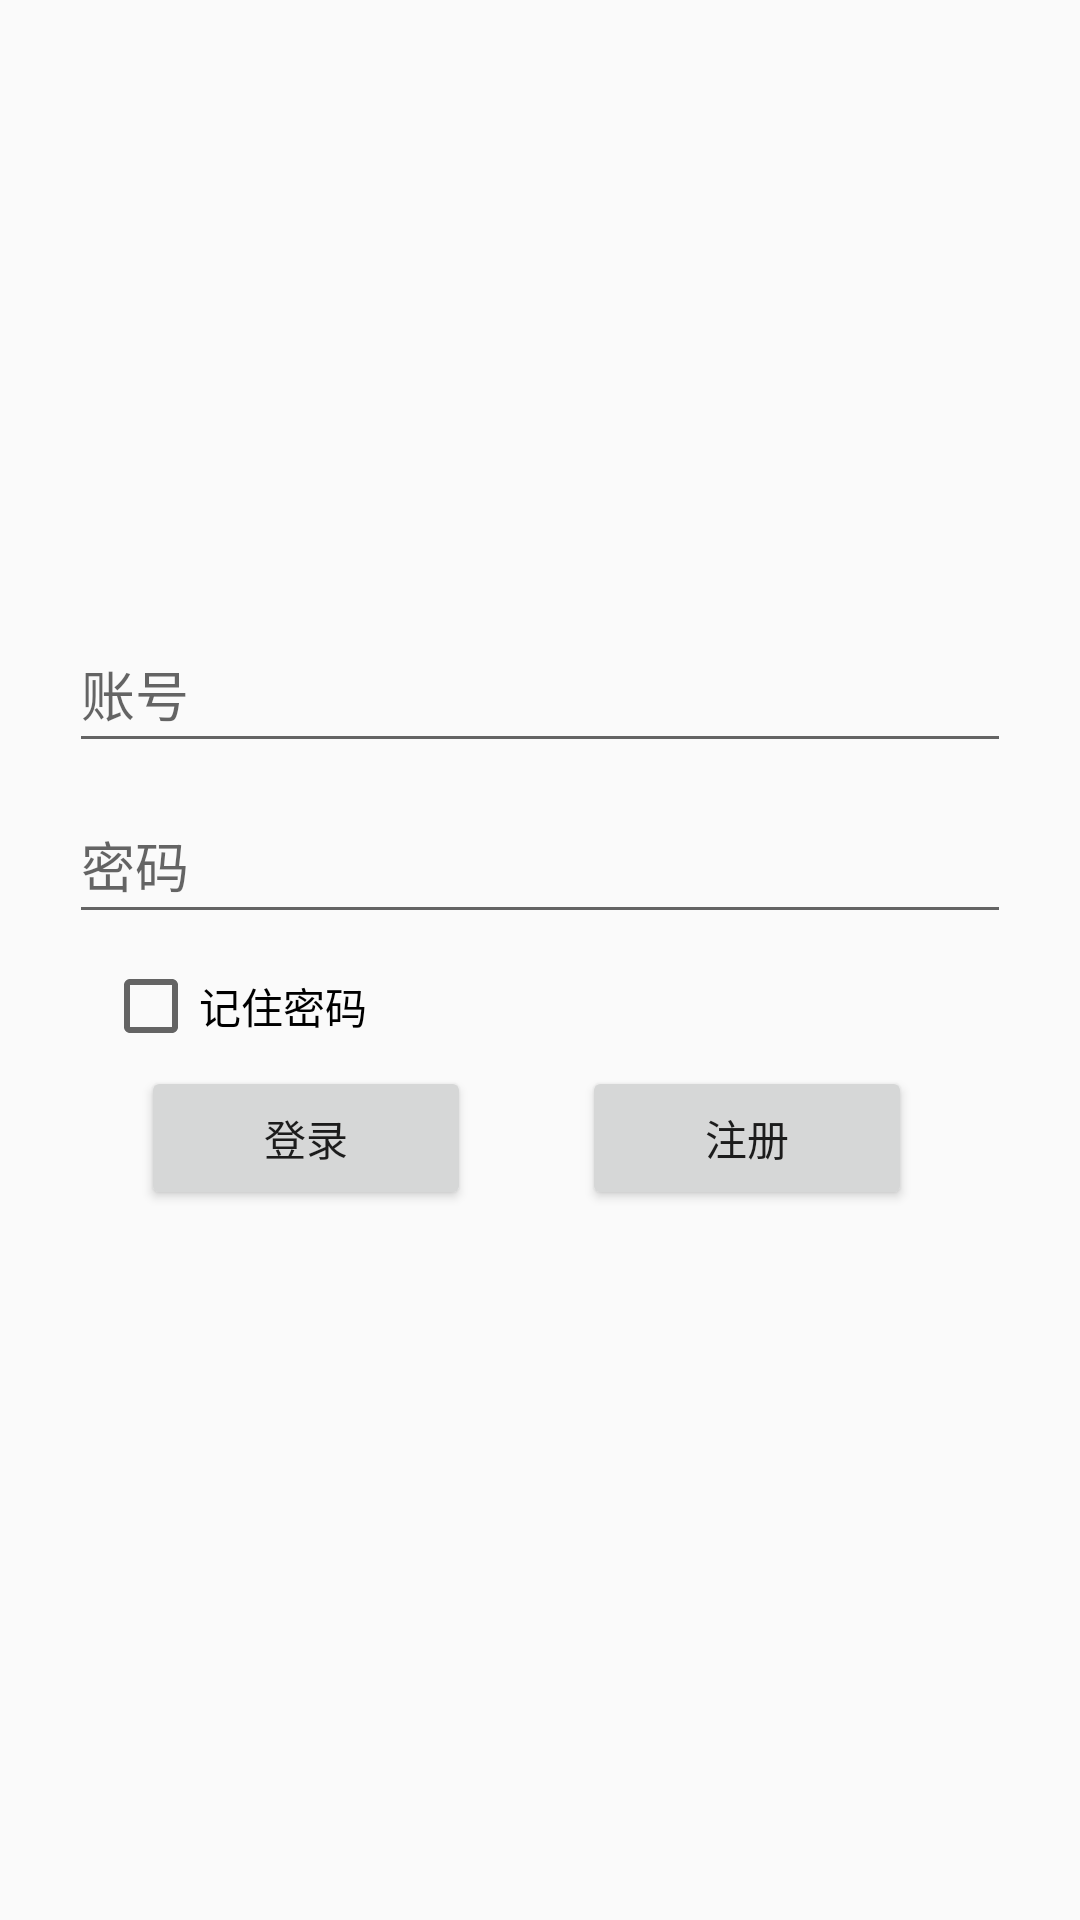

Write the Android layout XML for this screen, with the resource values it uses.
<!-- AndroidManifest.xml: application theme AppTheme -->
<!-- res/layout/activity_login.xml -->
<?xml version="1.0" encoding="utf-8"?>
<androidx.constraintlayout.widget.ConstraintLayout xmlns:android="http://schemas.android.com/apk/res/android"
    xmlns:app="http://schemas.android.com/apk/res-auto"
    xmlns:tools="http://schemas.android.com/tools"
    android:id="@+id/container"
    android:layout_width="match_parent"
    android:layout_height="match_parent"
    android:paddingLeft="@dimen/activity_horizontal_margin"
    android:paddingTop="@dimen/activity_vertical_margin"
    android:paddingRight="@dimen/activity_horizontal_margin"
    android:paddingBottom="@dimen/activity_vertical_margin"
    tools:context=".ui.login.LoginActivity">

    <EditText
        android:id="@+id/text_account_login"
        android:layout_width="314dp"
        android:layout_height="49dp"
        android:layout_marginStart="24dp"
        android:layout_marginEnd="24dp"

        android:layout_marginBottom="8dp"
        android:hint="@string/prompt_email"
        android:imeActionLabel="@string/action_sign_in_short"
        android:imeOptions="actionDone"
        android:inputType="text"
        android:selectAllOnFocus="true"
        app:layout_constraintBottom_toBottomOf="parent"
        app:layout_constraintEnd_toEndOf="parent"
        app:layout_constraintHorizontal_bias="0.591"
        app:layout_constraintStart_toStartOf="parent"
        app:layout_constraintTop_toTopOf="parent"
        app:layout_constraintVertical_bias="0.352" />

    <EditText
        android:id="@+id/text_password_login"
        android:layout_width="314dp"
        android:layout_height="49dp"
        android:layout_marginStart="24dp"
        android:layout_marginEnd="24dp"

        android:layout_marginBottom="8dp"
        android:hint="@string/prompt_password"
        android:imeActionLabel="@string/action_sign_in_short"
        android:imeOptions="actionDone"
        android:inputType="textPassword"
        android:selectAllOnFocus="true"
        app:layout_constraintBottom_toBottomOf="parent"
        app:layout_constraintEnd_toEndOf="parent"
        app:layout_constraintStart_toStartOf="parent"
        app:layout_constraintTop_toTopOf="parent"
        app:layout_constraintVertical_bias="0.45" />

    <Button
        android:id="@+id/button_login"
        android:layout_width="110dp"
        android:layout_height="wrap_content"
        android:text="登录"
        app:layout_constraintBottom_toBottomOf="parent"
        app:layout_constraintEnd_toEndOf="parent"
        app:layout_constraintHorizontal_bias="0.188"
        app:layout_constraintStart_toStartOf="parent"
        app:layout_constraintTop_toTopOf="parent"
        app:layout_constraintVertical_bias="0.6" />

    <Button
        android:id="@+id/button_register"
        android:layout_width="110dp"
        android:layout_height="wrap_content"
        android:layout_marginStart="60dp"
        android:layout_marginLeft="60dp"
        android:layout_marginEnd="56dp"
        android:layout_marginRight="56dp"
        android:text="注册"
        app:layout_constraintBottom_toBottomOf="parent"
        app:layout_constraintEnd_toEndOf="parent"
        app:layout_constraintHorizontal_bias="1.0"
        app:layout_constraintStart_toEndOf="@+id/button_login"
        app:layout_constraintTop_toTopOf="parent"
        app:layout_constraintVertical_bias="0.6" />

    <CheckBox
        android:id="@+id/checkBox_login"
        android:layout_width="100dp"
        android:layout_height="30dp"
        android:layout_marginStart="8dp"
        android:layout_marginLeft="8dp"
        android:layout_marginEnd="8dp"
        android:layout_marginRight="8dp"
        android:text="记住密码"
        app:layout_constraintBottom_toBottomOf="parent"
        app:layout_constraintEnd_toEndOf="parent"
        app:layout_constraintHorizontal_bias="0.108"
        app:layout_constraintStart_toStartOf="parent"
        app:layout_constraintTop_toTopOf="parent"
        app:layout_constraintVertical_bias="0.525" />

</androidx.constraintlayout.widget.ConstraintLayout>
<!-- resources referenced by this layout -->
<resources>
  <string name="action_sign_in_short">确认</string>
  <string name="prompt_email">账号</string>
  <string name="prompt_password">密码</string>
  <style name="AppTheme" parent="Theme.AppCompat.Light.DarkActionBar">
          
          <item name="colorPrimary">@color/colorPrimary</item>
          <item name="colorPrimaryDark">@color/colorPrimaryDark</item>
          <item name="colorAccent">@color/colorAccent</item>
  
          //wode
  
  
  
  
      </style>
  <color name="colorPrimary">#00BCD4</color>
  <color name="colorPrimaryDark">#00574B</color>
  <color name="colorAccent">#00BCD4</color>
</resources>
